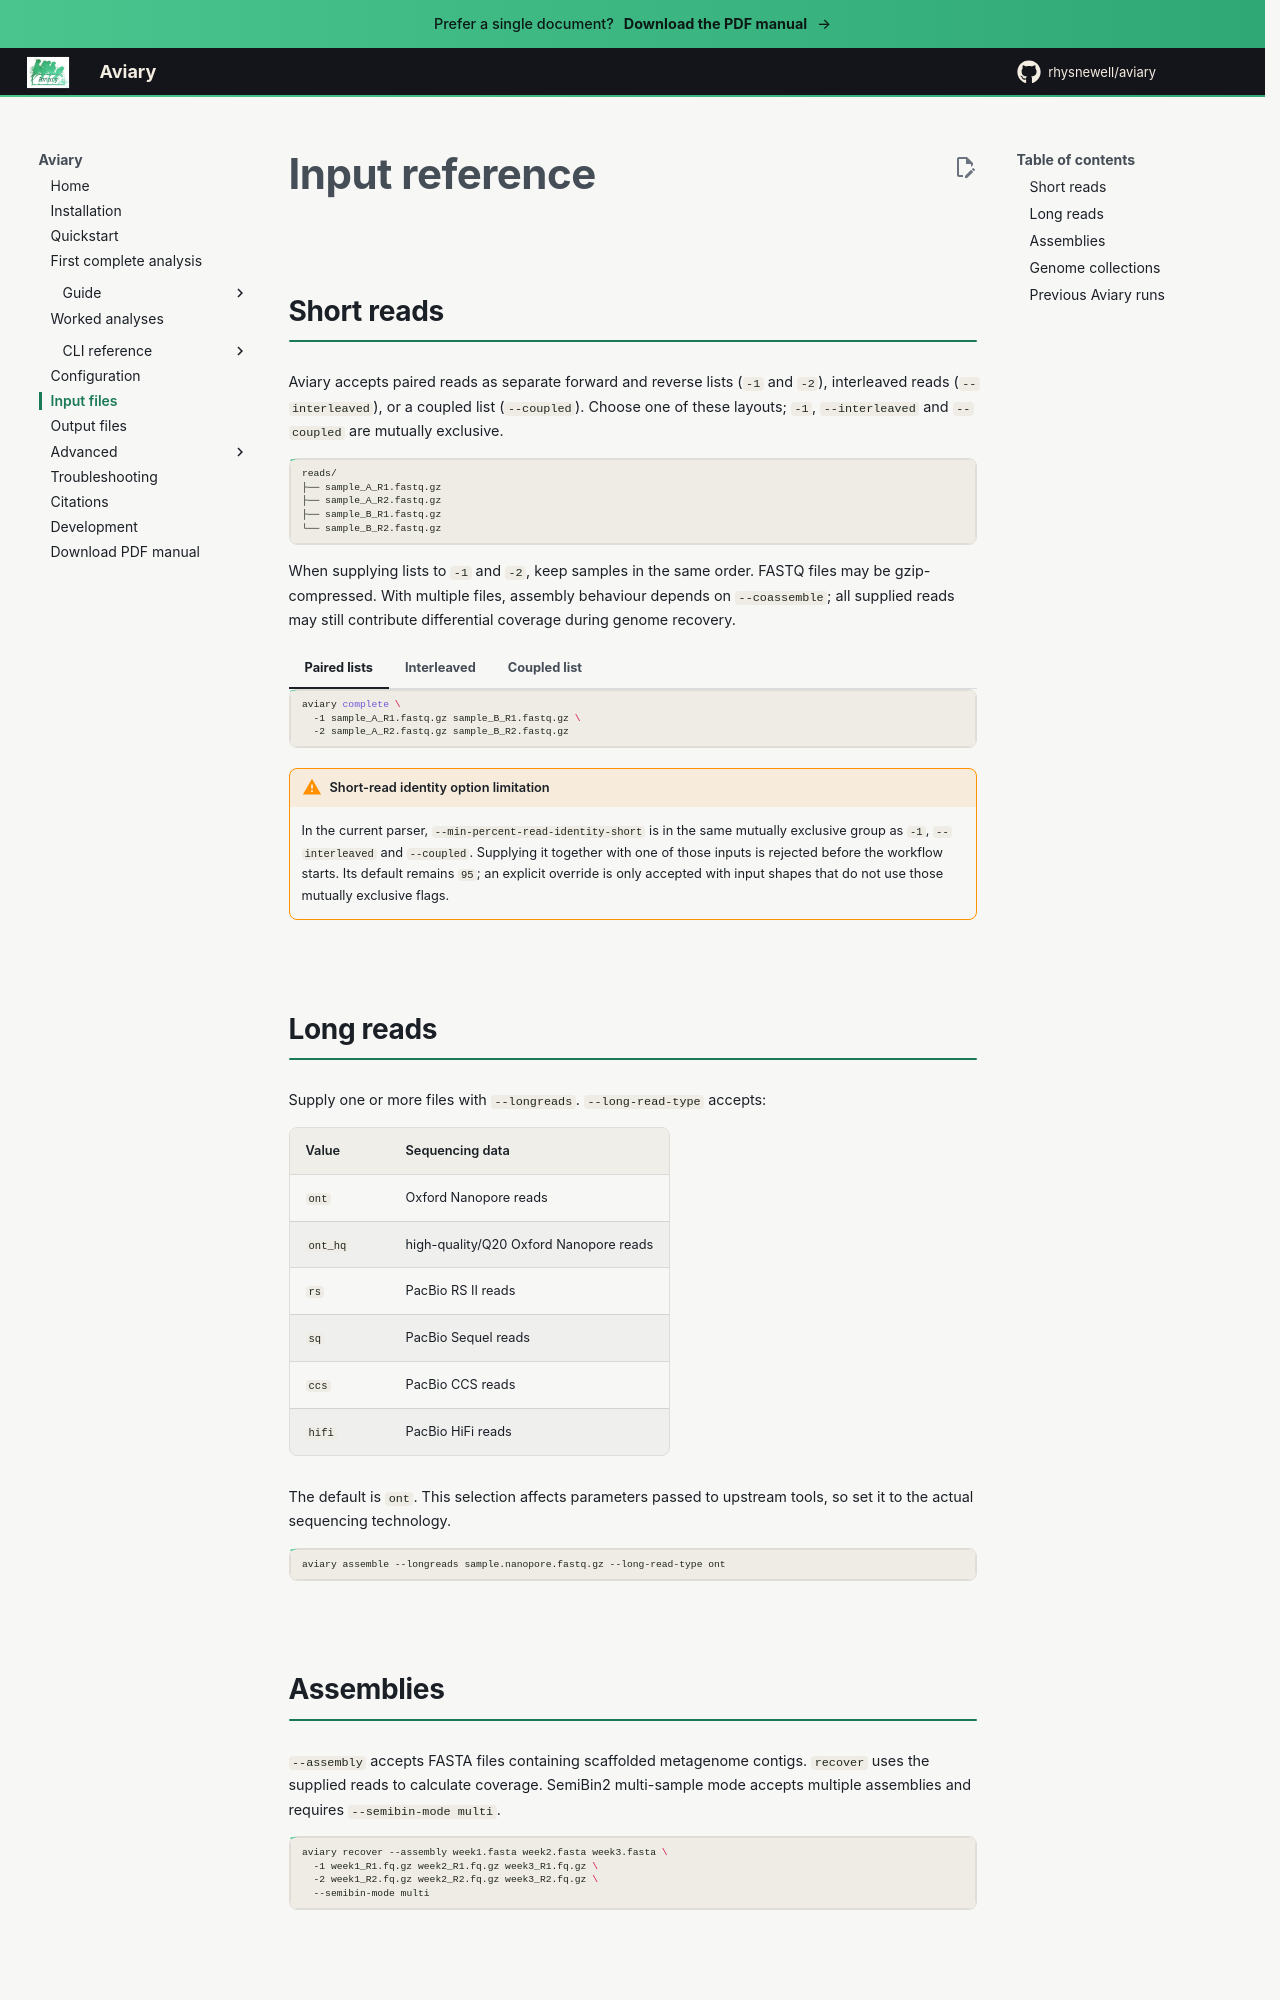

repository: rhysnewell/aviary · page: reference/inputs/index.html · generator: mkdocs

---
title: Input reference
---

# Input reference

## Short reads

Aviary accepts paired reads as separate forward and reverse lists (`-1` and
`-2`), interleaved reads (`--interleaved`), or a coupled list (`--coupled`).
Choose one of these layouts; `-1`, `--interleaved` and `--coupled` are
mutually exclusive.

```text
reads/
├── sample_A_R1.fastq.gz
├── sample_A_R2.fastq.gz
├── sample_B_R1.fastq.gz
└── sample_B_R2.fastq.gz
```

When supplying lists to `-1` and `-2`, keep samples in the same order. FASTQ
files may be gzip-compressed. With multiple files, assembly behaviour depends
on `--coassemble`; all supplied reads may still contribute differential
coverage during genome recovery.

=== "Paired lists"

    ```bash
    aviary complete \
      -1 sample_A_R1.fastq.gz sample_B_R1.fastq.gz \
      -2 sample_A_R2.fastq.gz sample_B_R2.fastq.gz
    ```

=== "Interleaved"

    ```bash
    aviary complete --interleaved sample_A.interleaved.fastq.gz
    ```

=== "Coupled list"

    ```bash
    aviary complete --coupled \
      sample_A_R1.fastq.gz sample_A_R2.fastq.gz \
      sample_B_R1.fastq.gz sample_B_R2.fastq.gz
    ```

!!! warning "Short-read identity option limitation"

    In the current parser, `--min-percent-read-identity-short` is in the same
    mutually exclusive group as `-1`, `--interleaved` and `--coupled`.
    Supplying it together with one of those inputs is rejected before the
    workflow starts. Its default remains `95`; an explicit override is only
    accepted with input shapes that do not use those mutually exclusive flags.

## Long reads

Supply one or more files with `--longreads`. `--long-read-type` accepts:

| Value | Sequencing data |
| --- | --- |
| `ont` | Oxford Nanopore reads |
| `ont_hq` | high-quality/Q20 Oxford Nanopore reads |
| `rs` | PacBio RS II reads |
| `sq` | PacBio Sequel reads |
| `ccs` | PacBio CCS reads |
| `hifi` | PacBio HiFi reads |

The default is `ont`. This selection affects parameters passed to upstream
tools, so set it to the actual sequencing technology.

```bash
aviary assemble --longreads sample.nanopore.fastq.gz --long-read-type ont
```
